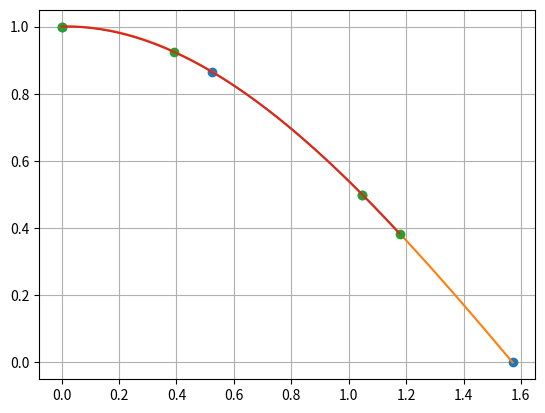

This chart was generated by the following Python code:
import copy, math, cmath
import matplotlib.pyplot as plt
import numpy as np

def n(j,xc,x):
    n = 1
    for i in range(j):
        n *= (xc-x[i])

    return n
 
def a(i,j,x,y):
    if j==0:
        return y[0]
    elif j-i==1 :
        return (y[i]-y[j])/(x[i]-x[j])
    else:
        return (a(i,j-1,x,y)-a(i+1,j,x,y))/(x[i]-x[j])

def newton(x,y,x0):
    z = 0
    for j in range(len(x)):
        z += a(0,j,x,y)*n(j,x0,x)
    
    return z
   
def main():
		
    print("task a)")
    x = [0,  math.pi/6, math.pi*2/6, math.pi*3/6]
    y = [math.cos(k) for k in x]
    
    xnew = np.linspace(min(x),max(x),100)
    ynew = [newton(x,y,i) for i in xnew]
    plt.plot(x,y,'o',xnew,ynew)
    plt.grid(True)
    plt.show()
    print("error:")
    print(abs(newton(x,y,math.pi*3/16) - math.cos(math.pi*3/16)))
    
    print("task b)")
    x = [0,  math.pi/8, math.pi/3, math.pi*3/8]
    y = [math.cos(k) for k in x]
    
    xnew = np.linspace(min(x),max(x),100)
    ynew = [newton(x,y,i) for i in xnew]
    plt.plot(x,y,'o',xnew,ynew)
    plt.grid(True)
    plt.show()
    print("error:")
    print(abs(newton(x,y,math.pi*3/16) - math.cos(math.pi*3/16)))


if __name__ == '__main__':
		main()
